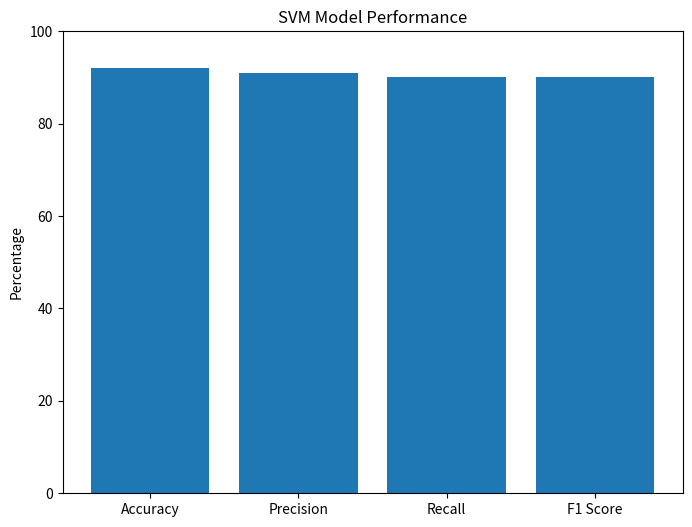

The matplotlib source for this figure:
import matplotlib.pyplot as plt

accuracy = 92

precision = 91

recall = 90

f1 = 90

metrics = [
    "Accuracy",
    "Precision",
    "Recall",
    "F1 Score"
]

values = [
    accuracy,
    precision,
    recall,
    f1
]

plt.figure(figsize=(8,6))

plt.bar(
    metrics,
    values
)

plt.ylim(0,100)

plt.title("SVM Model Performance")

plt.ylabel("Percentage")

plt.show()
